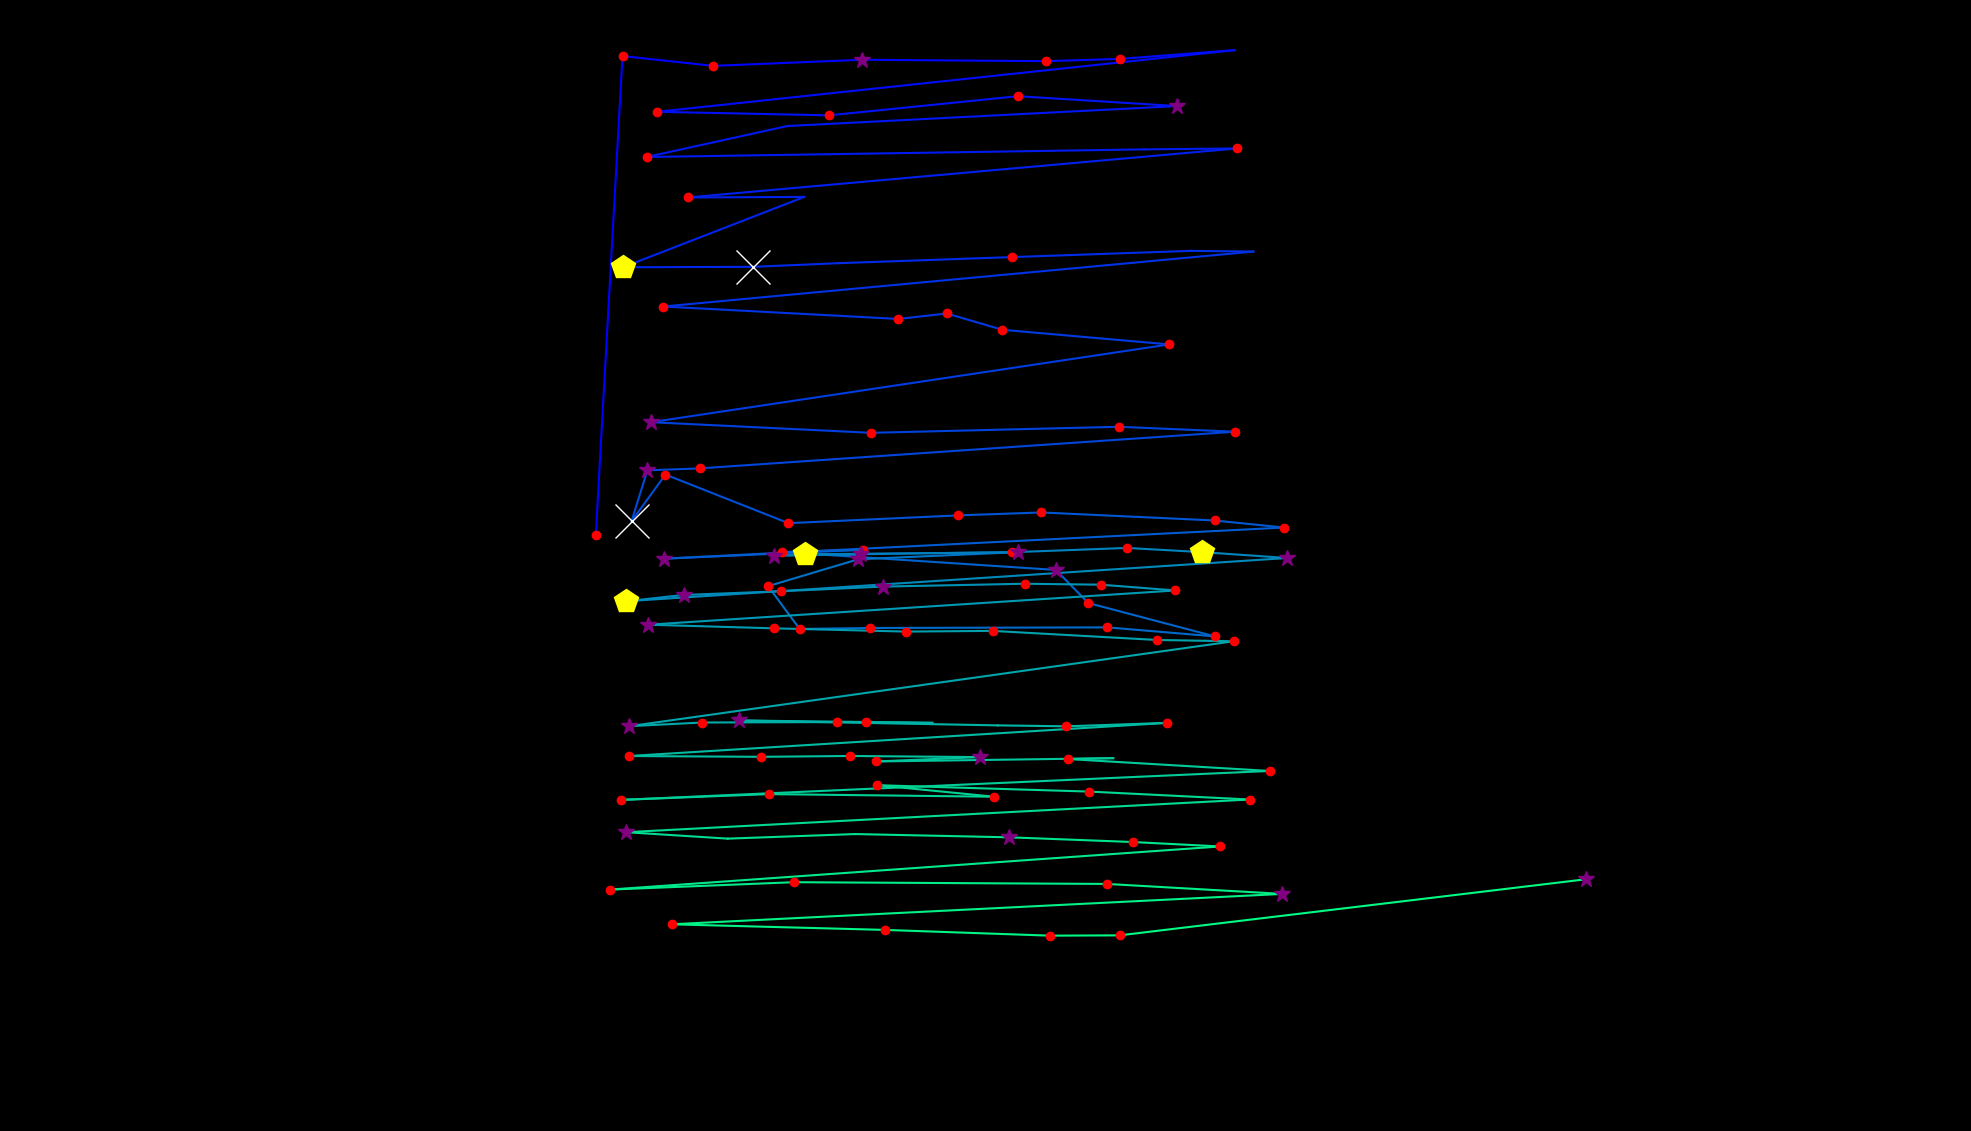

The data file committed next to this chart (first rows):
fixation_id, timestamp, avg_gaze_x, avg_gaze_y, duration
0.0, 0.0, 773.7, 773.6, 180.8
1.0, 650.9, 808.5, 1396, 229
2.0, 904, 926.5, 1383, 241.1
3.0, 1241, 1119, 1391, 301.3
4.0, 1591, 1359, 1389, 168.7
5.0, 1808, 1455, 1392, 144.6
6.0, 1977, 1604, 1404, 96.43
7.0, 2266, 853.8, 1324, 156.7
8.0, 2471, 1077, 1319, 156.7
9.0, 2664, 1322, 1344, 241.1
10.0, 2953, 1529, 1331, 277.2
11.0, 3303, 1022, 1305, 96.43
12.0, 3447, 840, 1265, 180.8
13.0, 3869, 1486, 1275, 108.5
14.0, 4002, 1606, 1276, 144.6
15.0, 4243, 893.1, 1212, 180.8
16.0, 4472, 1045, 1213, 108.5
17.0, 4665, 809, 1122, 421.9
18.0, 5135, 978, 1122, 578.6
19.0, 5749, 1089, 1127, 96.43
20.0, 5882, 1315, 1135, 204.9
21.0, 6147, 1546, 1143, 96.43
22.0, 6352, 1628, 1142, 108.5
23.0, 6702, 861.6, 1071, 241.1
24.0, 7003, 1167, 1055, 241.1
25.0, 7268, 1229, 1062, 144.6
26.0, 7437, 1302, 1041, 144.6
27.0, 7606, 1518, 1022, 241.1
28.0, 7943, 845.2, 920.5, 373.7
29.0, 8377, 1131, 906.7, 120.5
30.0, 8642, 1453, 914.6, 132.6
31.0, 8823, 1604, 908.2, 192.9
32.0, 9112, 908.7, 860.5, 132.6
33.0, 9269, 840.7, 858, 277.2
34.0, 9570, 820.2, 791.9, 1012
35.0, 10631, 864.2, 852.5, 217
36.0, 10944, 1024, 789.4, 204.9
37.0, 11222, 1245, 799.5, 168.7
38.0, 11414, 1353, 803.3, 192.9
39.0, 11692, 1577, 792.9, 229
40.0, 11945, 1667, 783.7, 192.9
41.0, 12222, 862.6, 743.3, 265.2
42.0, 12560, 1121, 754.8, 180.8
43.0, 12764, 1015, 751.9, 144.6
44.0, 12933, 1371, 728.7, 277.2
45.0, 13235, 1413, 685.6, 132.6
46.0, 13488, 1578, 642.3, 180.8
47.0, 13741, 1438, 654.1, 120.5
48.0, 13885, 1130, 653.3, 168.7
49.0, 14090, 1038, 652, 241.1
50.0, 14355, 997.5, 707.6, 217
51.0, 14729, 1114, 742.5, 277.2
52.0, 15139, 1314, 751.4, 217
53.0, 15440, 1046, 749, 409.8
54.0, 15934, 1119, 748.8, 289.3
55.0, 16260, 1005, 747.3, 265.2
56.0, 16549, 1068, 748.5, 96.43
57.0, 16694, 1322, 751.9, 361.6
58.0, 17092, 1464, 757.2, 229
59.0, 17345, 1561, 751.8, 433.9
... 52 more rows
